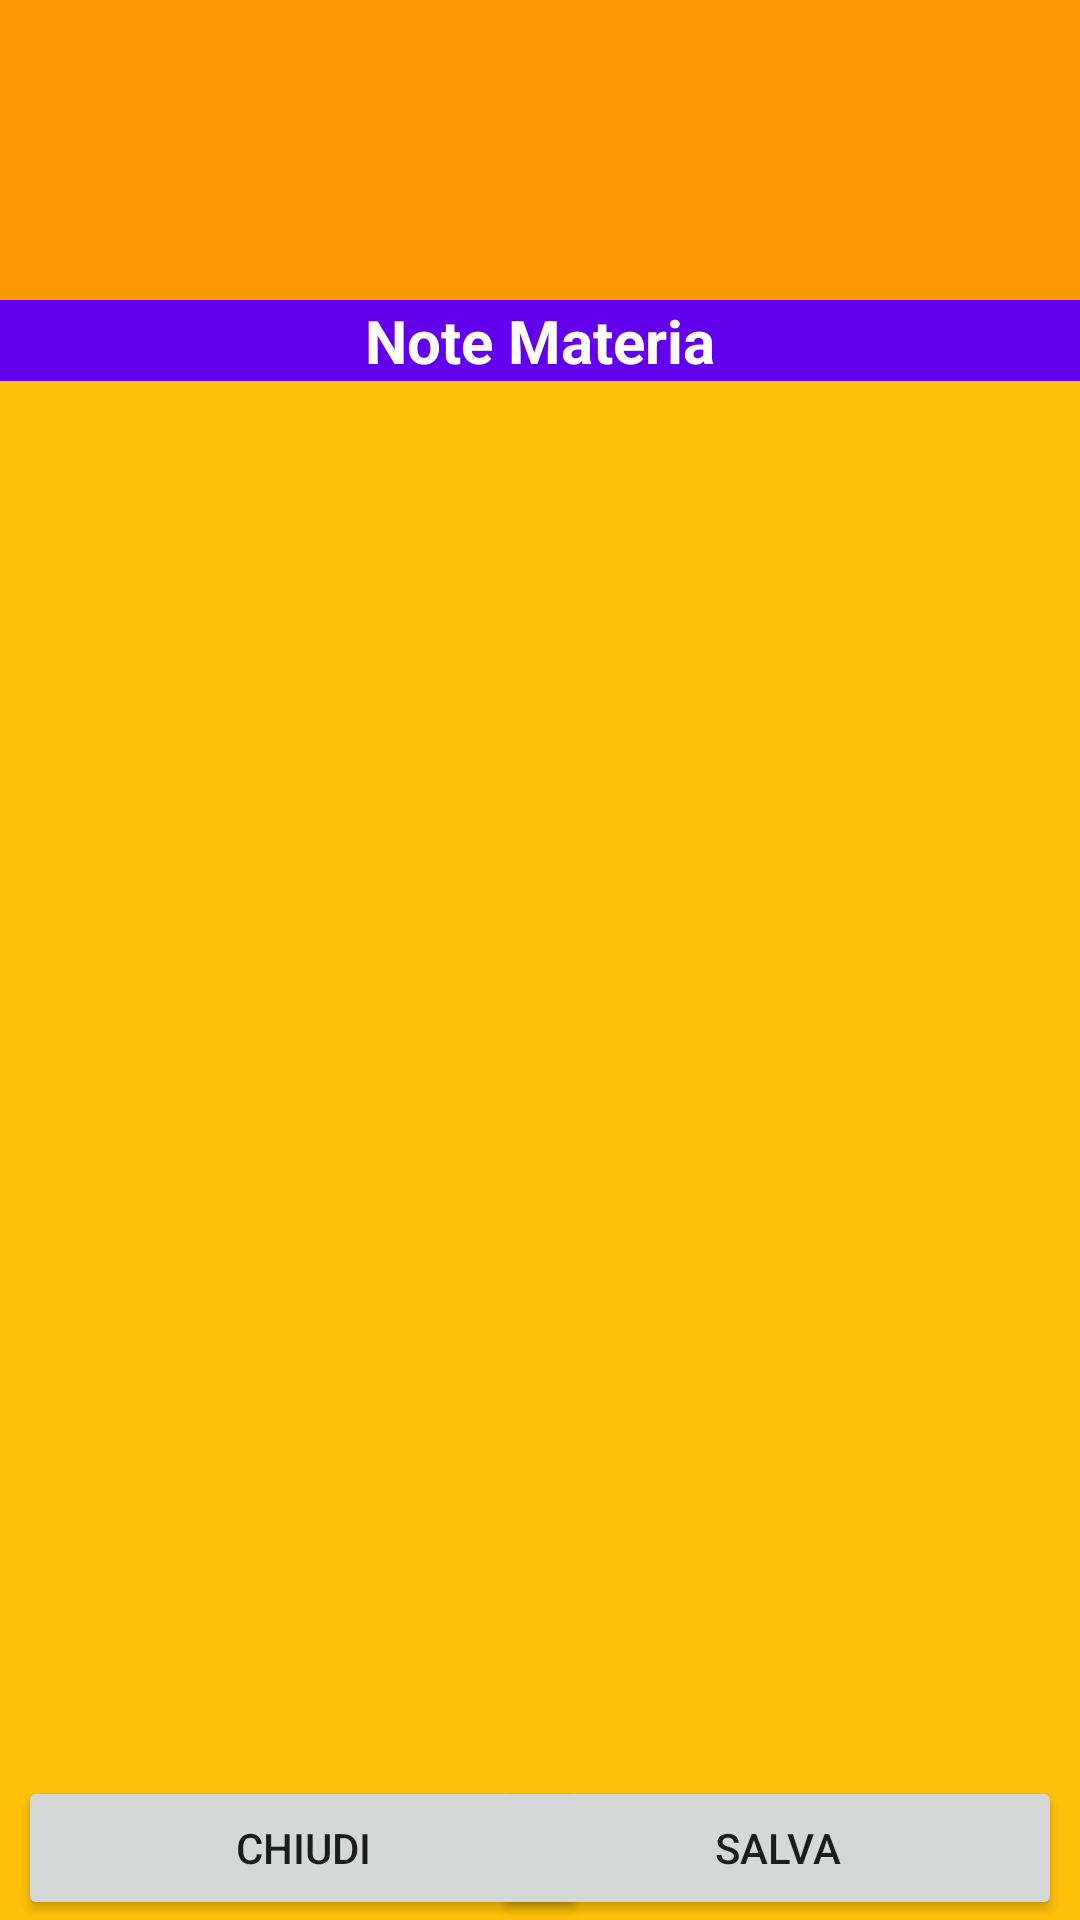

Layout XML and referenced resources for this Android screen:
<!-- AndroidManifest.xml: application theme Theme.AppuntiUniversitari -->
<!-- res/layout/activity_note.xml -->
<?xml version="1.0" encoding="utf-8"?>
<androidx.constraintlayout.widget.ConstraintLayout xmlns:android="http://schemas.android.com/apk/res/android"
    xmlns:app="http://schemas.android.com/apk/res-auto"
    xmlns:tools="http://schemas.android.com/tools"
    android:layout_width="match_parent"
    android:layout_height="match_parent"
    android:background="#FF9800"
    tools:context=".NoteActivity">

    <TextView
        android:id="@+id/title_course"
        android:layout_width="match_parent"
        android:layout_height="wrap_content"
        android:layout_marginTop="100dp"
        android:background="@color/purple_500"
        android:text="@string/course_title"
        android:textAlignment="center"
        android:textSize="20sp"
        android:textColor="@color/white"
        app:layout_constraintEnd_toEndOf="parent"
        app:layout_constraintHorizontal_bias="0.0"
        app:layout_constraintStart_toStartOf="parent"
        app:layout_constraintTop_toTopOf="parent" />

    <EditText
        android:layout_width="match_parent"
        android:layout_height="550dp"
        android:background="#FFC107"
        android:gravity="top|left"
        app:layout_constraintEnd_toEndOf="parent"
        app:layout_constraintHorizontal_bias="0.0"
        app:layout_constraintStart_toStartOf="parent"
        app:layout_constraintTop_toBottomOf="@+id/title_course" />

    <Button
        android:id="@+id/button_close"
        android:layout_width="190dp"
        android:layout_height="wrap_content"
        android:layout_marginStart="6dp"
        android:text="@string/chiudi_button"
        app:layout_constraintBottom_toBottomOf="parent"
        app:layout_constraintStart_toStartOf="parent" />

    <Button
        android:id="@+id/button_edit_save"
        android:layout_width="190dp"
        android:layout_height="wrap_content"
        android:layout_marginEnd="6dp"
        android:text="@string/modifica_button"
        app:layout_constraintBottom_toBottomOf="parent"
        app:layout_constraintEnd_toEndOf="parent" />

</androidx.constraintlayout.widget.ConstraintLayout>
<!-- resources referenced by this layout -->
<resources>
  <string name="chiudi_button">Chiudi</string>
  <string name="course_title"><b>Note Materia</b></string>
  <string name="modifica_button">Salva</string>
  <style name="Theme.AppuntiUniversitari" parent="Theme.MaterialComponents.DayNight.DarkActionBar">
          
          <item name="colorPrimary">@color/purple_500</item>
          <item name="colorPrimaryVariant">@color/purple_700</item>
          <item name="colorOnPrimary">@color/white</item>
          
          <item name="colorSecondary">@color/teal_200</item>
          <item name="colorSecondaryVariant">@color/teal_700</item>
          <item name="colorOnSecondary">@color/black</item>
          
          <item name="android:statusBarColor" tools:targetApi="l">?attr/colorPrimaryVariant</item>
          
      </style>
  <!-- not gathered from this repository: default colours our renderer supplied (Android Studio template values) -->
  <color name="purple_500">#FF6200EE</color>
  <color name="purple_700">#FF3700B3</color>
  <color name="teal_200">#FF03DAC5</color>
  <color name="teal_700">#FF018786</color>
  <color name="black">#FF000000</color>
  <color name="white">#FFFFFFFF</color>
</resources>
